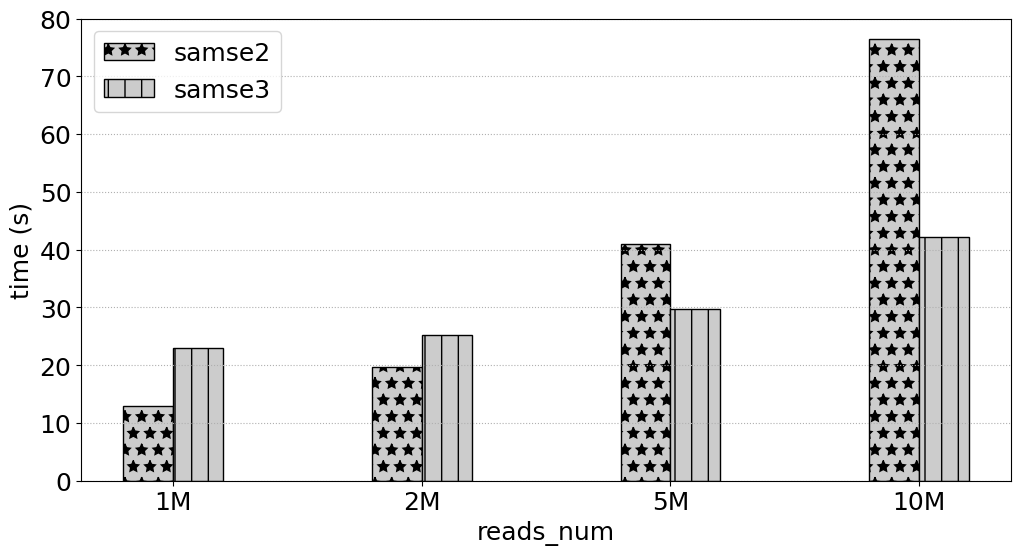

Python code for this plot:
# -*- coding:utf8 -*
# !/usr/bin/python
# -*- coding: utf-8 -*-
import numpy as np
import pandas as pd
#import brewer2mpl
import matplotlib.pyplot as plt
#plt.rc('font',family='Times New Roman')

#plt.rcParams['font.sans-serif'] = ['Times New Roman'] # 设置字体，不然中文无法显示
plt.rcParams['figure.figsize'] = (12.0, 6.0) # 设置figure_size尺寸
#plt.rcParams['figure.figsize'] = (4.0, 4.0) # 设置figure_size尺寸


#figsize(12.5, 4) # 设置 figsize
plt.rcParams['savefig.dpi'] = 500 #保存图片分辨率
plt.rcParams['figure.dpi'] = 500  #分辨率
# 默认的像素：[6.0,4.0]，分辨率为100，图片尺寸为 600&400
# 指定dpi=200，图片尺寸为 1200*800
# 指定dpi=300，图片尺寸为 1800*1200
print(plt.style.available)
plt.style.use('fast')
#plt.rcParams['image.interpolation'] = 'nearest' # 设置 interpolation style
#plt.rcParams['image.cmap'] = 'gray' # 设置 颜色 style
# 参照下方配色方案，第三参数为颜色数量，这个例子的范围是3-12，每种配色方案参数范围不相同
#bmap = brewer2mpl.get_map('Set3', 'qualitative', 10)
#colors = bmap.mpl_colors
plt.figure()
#plt.rcParams['font.sans-serif'] = ['Times New Roman']
#plt.rc('font', family='Times New Roman')
plt.rc('font', family='Times New Roman')
# 或者直接修改配色方案
#plt.rcParams['axes.color_cycle'] = colors
font_size = 18
def geomean(ls):
    n = len(ls)
    r = 1
    for i in range(n):
       r *= ls[i]
    return pow(r,1/n)

def al_mean(ls):
    return np.average(ls)

def Optimization_time_nor():
    from matplotlib import ticker
    # CONV = [0.4323,2.6223,0.2667,0.1940,0.1562,5.9893,0.3998,3.6136,1.9029,0.2530,0.4988,0.5417,0.0783,0.2424,0.2797,0.1857]
    # CONVOpt = [0.4312,2.6091,0.2649,0.2055,0.1542,5.9494,0.4627,3.7934,1.9969,0.2287,0.5379,0.5318,0.0737,0.2339,0.2656,0.1694]
    # Im2colCR = [0.8062,2.8291,0.6554,0.1638,0.1307,5.9892,0.2764,4.5594,2.2215,0.2290,0.7154,0.6816,0.0793,0.1256,0.1437,0.2626]
    # Im2colCD = [0.6808,2.5492,0.5817,0.1512,0.1074,5.8895,0.2553,4.3194,2.2165,0.5147,0.6418,0.6510,0.0780,0.1216,0.1392,0.2149]
    # AutoTVM = [1.72,2.015147, 19.82, 24.694,41.37776, 61.02]
    # AutoMCL = [1.98, 2.12359,19.98,23.877, 39.76408, 60.17]
    # bwa_total_time = [2494.481, 1828.237, 515.121, 436.176, 418.335, 387.284, 380.527, 377.038, 362.933, 378.359]
    # mt_total_time = [390.018, 324.556, 319.772, 311.825, 330.459, 324.145, 311.966, 312.974, 314.467, 313.742]
    # mt4_total_time = [202.298, 165.439, 151.472, 149.173, 145.534, 143.657, 143.025, 142.622, 143.061, 143.989]

    samse_time = [17.777,31.264,71.362,142.805]
    samse1_time = [13.246,21.543,44.003,85.391]
    samse2_time = [12.943,19.708,40.989,76.491]
    samse3_time = [23.029,25.205,29.764,42.240]
    fig, ax = plt.subplots()
    patterns = ['/', 'o', '*','|','-','+','x', '\\']
    plt.ylabel('time (s)', fontsize=18)
    #plt.xlabel('SA_Interval', fontsize=18)
    plt.xlabel('reads_num', fontsize=18)
    #ax.yaxis.set_major_formatter(ticker.PercentFormatter(xmax=1, decimals=1))
    plt.tick_params(labelsize=18)
    plt.grid(linestyle=':', axis='y')
    x = np.arange(len(samse1_time))
    print(x)
    base = [1,1,1,1,1,1,1,1,1,1]
    #a = plt.bar(x-0.3, bwa_total_time, 0.2, color='b', label='bwa_total_time', align='center')0012.
    b = plt.bar(x-0.1, samse2_time, 0.2, hatch=patterns[2],color = '0.8',edgecolor = 'k',label='samse2', align='center')
    #c = plt.bar(x+0.1, bwa1_time, 0.2, color='r', label='bwa1_time', align='center')
    c = plt.bar(x+0.1, samse3_time, 0.2,hatch=patterns[3],color = '0.8',edgecolor = 'black',label='samse3', align='center')

    #d = plt.bar(x+0.3, mt4_total_time, 0.2, color='k', label='mt4_total_time', align='center')

    #b = plt.bar(x + 0.2, Nor_CONVCD, 0.2, color='tomato', label='Im2colDNMM332', align='center')
    # 设置标签
    # for i in a + b + c:
    #     h = i.get_height()
    #     plt.text(i.get_x() + i.get_width() / 2, h, '%2.2f'% (h), ha='center', va='bottom', size='18',rotation=90)
    #plt.axhline(1.0, color='red',lw=1,linestyle='--')
    plt.xticks(x, ['1M', '2M','5M','10M'],size=18,rotation=0)
    plt.ylim(0.0,80)
    plt.legend(loc='upper left', fontsize=18)
    plt.savefig('SRRSRR19540612_samse2_samse3.pdf',format='pdf', dpi=1000)
   #plt.show()

if __name__ == '__main__':
    Optimization_time_nor()